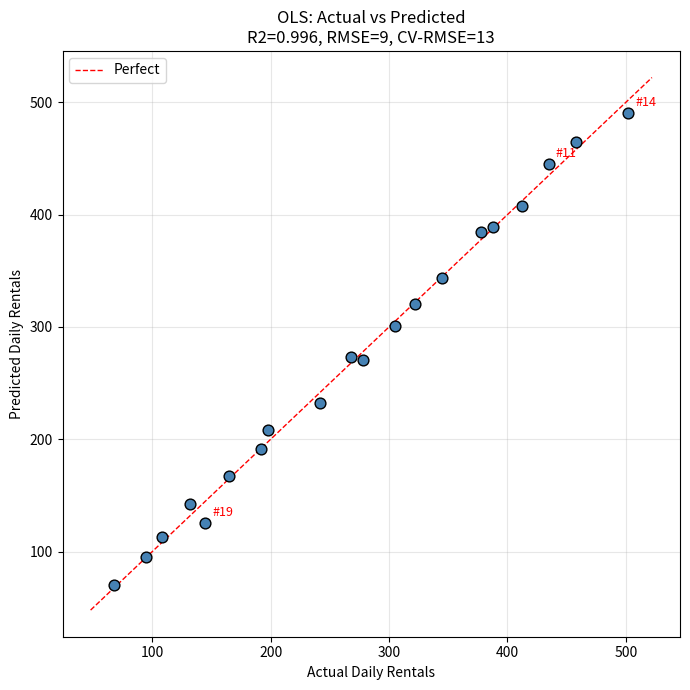
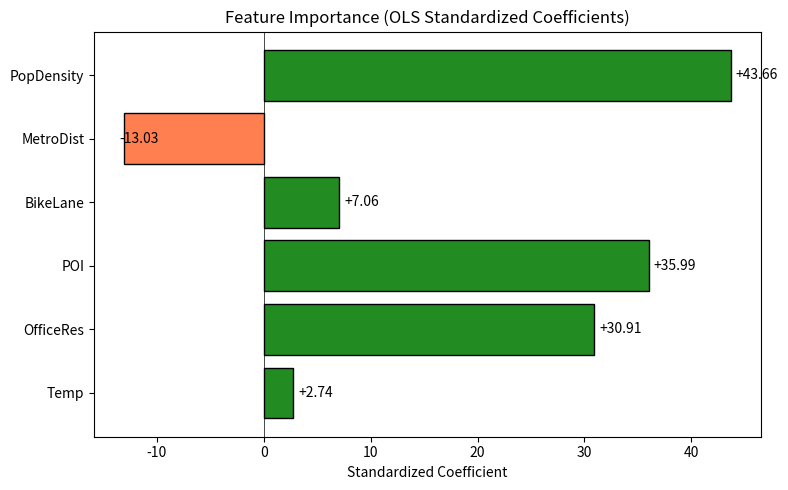
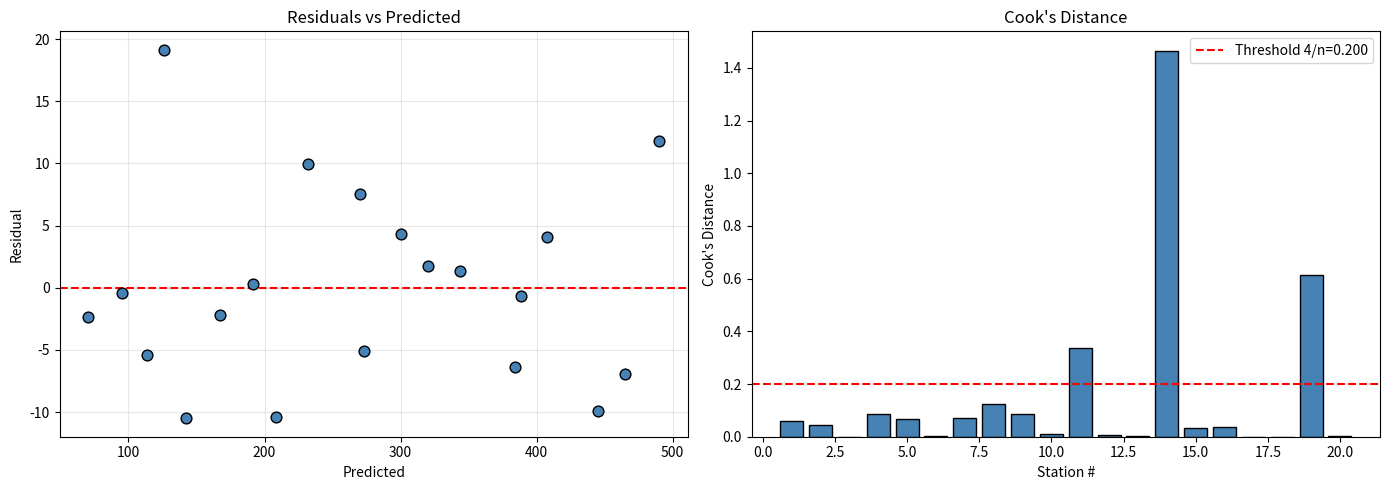

These charts were generated, in order, by the following Python code:
"""
Solver R2: Bike Sharing Demand Prediction
OLS + Lasso + VIF + 5-fold CV + residual analysis
"""
import numpy as np
from scipy import stats
import matplotlib
matplotlib.use('Agg')
import matplotlib.pyplot as plt
import json, os, warnings
warnings.filterwarnings('ignore')

np.random.seed(42)
os.makedirs('artifacts/figures', exist_ok=True)

# ============================================================
# DATA
# ============================================================
raw = [
    [12.5,0.3,3.8,85,2.1,26,412],[8.0,0.8,2.5,52,1.5,24,278],
    [3.2,2.5,1.2,18,0.4,30,95],[14.0,0.2,4.2,92,2.8,25,458],
    [6.5,1.2,2.0,38,1.0,28,198],[10.8,0.5,3.2,68,1.8,22,345],
    [4.5,1.8,1.5,25,0.6,32,132],[11.2,0.4,3.5,75,2.3,27,378],
    [7.0,1.0,2.2,45,1.2,23,242],[2.5,2.8,0.8,12,0.3,33,68],
    [13.5,0.1,4.5,88,2.5,24,435],[9.0,0.6,2.8,58,1.6,26,305],
    [5.0,1.5,1.8,30,0.8,29,165],[15.0,0.3,4.8,95,3.0,25,502],
    [3.8,2.2,1.0,20,0.5,31,108],[8.5,0.9,2.6,55,1.4,21,268],
    [6.0,1.3,1.9,35,0.9,27,192],[12.0,0.4,3.6,80,2.0,26,388],
    [4.0,2.0,1.3,22,0.5,34,145],[10.0,0.7,3.0,62,1.7,25,322],
]

X_raw = np.array([r[:6] for r in raw], dtype=float)
y = np.array([r[6] for r in raw], dtype=float)
feat_names = ['PopDensity','MetroDist','BikeLane','POI','OfficeRes','Temp']
n, p = X_raw.shape
print(f"n={n}, p={p}")

# Standardize
X_mean = X_raw.mean(0)
X_std = X_raw.std(0, ddof=0)
X_std[X_std == 0] = 1
Xs = (X_raw - X_mean) / X_std
X_int = np.column_stack([np.ones(n), Xs])

# ============================================================
# OLS
# ============================================================
print("\n" + "="*60)
print("OLS REGRESSION")
print("="*60)

XtX = X_int.T @ X_int
Xty = X_int.T @ y
beta = np.linalg.solve(XtX, Xty)
y_hat = X_int @ beta
resid = y - y_hat
SS_res = np.sum(resid**2)
SS_tot = np.sum((y - y.mean())**2)
R2 = 1 - SS_res/SS_tot
R2_adj = 1 - (1-R2)*(n-1)/(n-p-1)
MSE = SS_res/(n-p-1)
RMSE = np.sqrt(MSE)

print(f"R2 = {R2:.4f}, Adj-R2 = {R2_adj:.4f}")
print(f"RMSE = {RMSE:.2f}")

# t-tests
var_beta = MSE * np.linalg.inv(XtX).diagonal()
se_beta = np.sqrt(var_beta)
t_vals = beta / se_beta
p_vals = [2*stats.t.sf(abs(t), df=n-p-1) for t in t_vals]

print("\nStandardized Coefficients:")
for i, name in enumerate(feat_names):
    sig = '***' if p_vals[i+1]<0.001 else '**' if p_vals[i+1]<0.01 else '*' if p_vals[i+1]<0.05 else 'ns'
    print(f"  {name:12s}: beta={beta[i+1]:+.3f}, t={t_vals[i+1]:+.3f}, p={p_vals[i+1]:.4f} {sig}")

# ============================================================
# VIF
# ============================================================
print("\n" + "="*60)
print("VIF ANALYSIS")
print("="*60)

vif_list = []
for j in range(p):
    X_oth = np.delete(Xs, j, axis=1)
    X_oth_int = np.column_stack([np.ones(n), X_oth])
    b = np.linalg.lstsq(X_oth_int, Xs[:,j], rcond=None)[0]
    yh = X_oth_int @ b
    R2j = 1 - np.sum((Xs[:,j]-yh)**2)/np.sum((Xs[:,j]-Xs[:,j].mean())**2)
    vif = 1/(1-R2j) if R2j < 1 else float('inf')
    vif_list.append(vif)
    flag = ' ** HIGH' if vif > 10 else ''
    print(f"  {feat_names[j]:12s}: VIF = {vif:.2f}{flag}")

# ============================================================
# 5-FOLD CV
# ============================================================
print("\n" + "="*60)
print("5-FOLD CROSS-VALIDATION")
print("="*60)

np.random.seed(42)
indices = np.random.permutation(n)
folds = np.array_split(indices, 5)
cv_errors = []

for k in range(5):
    test_idx = folds[k]
    train_idx = np.concatenate([folds[j] for j in range(5) if j != k])
    
    Xtr = np.column_stack([np.ones(len(train_idx)), Xs[train_idx]])
    ytr = y[train_idx]
    Xte = np.column_stack([np.ones(len(test_idx)), Xs[test_idx]])
    yte = y[test_idx]
    
    b_cv = np.linalg.lstsq(Xtr, ytr, rcond=None)[0]
    y_pred = Xte @ b_cv
    fold_mse = np.mean((yte - y_pred)**2)
    cv_errors.append(fold_mse)
    print(f"  Fold {k+1}: test={test_idx.tolist()}, MSE={fold_mse:.1f}, RMSE={np.sqrt(fold_mse):.1f}")

CV_RMSE = np.sqrt(np.mean(cv_errors))
print(f"\n5-fold CV RMSE = {CV_RMSE:.2f}")
print(f"Training RMSE  = {RMSE:.2f}")
print(f"Overfitting gap = {CV_RMSE - RMSE:+.2f}")

# ============================================================
# LASSO (coordinate descent)
# ============================================================
print("\n" + "="*60)
print("LASSO REGRESSION")
print("="*60)

def lasso_cd(X, y, lam, max_iter=1000, tol=1e-6):
    """Coordinate descent Lasso."""
    n, p = X.shape
    beta = np.zeros(p)
    for _ in range(max_iter):
        beta_old = beta.copy()
        for j in range(p):
            r = y - X @ beta + X[:,j]*beta[j]
            rho = X[:,j] @ r / n
            z = np.sum(X[:,j]**2) / n
            if z == 0:
                beta[j] = 0
            else:
                beta[j] = np.sign(rho) * max(abs(rho) - lam, 0) / z
        if np.max(np.abs(beta - beta_old)) < tol:
            break
    return beta

# Sweep lambda
lambdas = [0.1, 1, 5, 10, 20, 50, 100]
print("Lambda sweep (standardized, no intercept penalty):")
for lam in lambdas:
    X_lasso = np.column_stack([Xs, np.ones(n)])  # features first, intercept last
    b_lasso = lasso_cd(X_lasso, y, lam)
    y_h = X_lasso @ b_lasso
    R2_l = 1 - np.sum((y-y_h)**2)/SS_tot
    nz = np.sum(np.abs(b_lasso[:p]) > 0.01)
    feats_kept = [feat_names[i] for i in range(p) if abs(b_lasso[i]) > 0.01]
    print(f"  lam={lam:5.1f}: R2={R2_l:.4f}, nonzero={int(nz)}, feats={','.join(feats_kept) if feats_kept else '(none)'}")

# Best Lasso (pick one with good R2 and sparsity)
best_lam = 10
b_lasso_best = lasso_cd(np.column_stack([Xs, np.ones(n)]), y, best_lam)
print(f"\nBest Lasso (lambda={best_lam}):")
for i, name in enumerate(feat_names):
    print(f"  {name:12s}: {b_lasso_best[i]:+.3f}")

# ============================================================
# RESIDUAL ANALYSIS
# ============================================================
print("\n" + "="*60)
print("RESIDUAL ANALYSIS")
print("="*60)

h = np.zeros(n)
for i in range(n):
    h[i] = X_int[i] @ np.linalg.inv(XtX) @ X_int[i]

stud_resid = np.zeros(n)
for i in range(n):
    denom = (n-p-2)
    if denom <= 0:
        s_i = RMSE
    else:
        s_i_sq = (SS_res - resid[i]**2/(1-h[i])) / denom
        s_i = np.sqrt(max(s_i_sq, 0))
    stud_resid[i] = resid[i] / (s_i * np.sqrt(max(1-h[i], 1e-10))) if s_i > 0 else 0

cooks_d = np.zeros(n)
for i in range(n):
    cooks_d[i] = (stud_resid[i]**2 * h[i]) / ((p+1) * max(1-h[i], 1e-10))

threshold_sr = 2.0
threshold_cd = 4.0/n

anomalies = []
print("Anomaly detection (|SR|>2 or Cook's D > 4/n):")
for i in range(n):
    is_anom = abs(stud_resid[i]) > threshold_sr or cooks_d[i] > threshold_cd
    marker = ' *** ANOMALY' if is_anom else ''
    if is_anom or abs(stud_resid[i]) > 1.5:
        print(f"  Station #{i+1}: actual={y[i]:.0f}, pred={y_hat[i]:.0f}, "
              f"resid={resid[i]:+.0f}, SR={stud_resid[i]:+.2f}, CD={cooks_d[i]:.4f}{marker}")
        if is_anom:
            anomalies.append(i)

if not anomalies:
    print("  No anomalies at strict thresholds.")
    # Relax to |SR|>1.5
    for i in range(n):
        if abs(stud_resid[i]) > 1.5:
            anomalies.append(i)
    if anomalies:
        print(f"  Relaxed threshold |SR|>1.5: {len(anomalies)} potential anomalies")
        for i in anomalies:
            print(f"    Station #{i+1}: resid={resid[i]:+.0f}, SR={stud_resid[i]:+.2f}")

# ============================================================
# FEATURE IMPORTANCE (stepwise-like)
# ============================================================
print("\n" + "="*60)
print("FEATURE IMPORTANCE (semi-partial R2)")
print("="*60)

spc2 = np.zeros(p)
for j in range(p):
    X_red = np.delete(Xs, j, axis=1)
    X_red_int = np.column_stack([np.ones(n), X_red])
    b_red = np.linalg.lstsq(X_red_int, y, rcond=None)[0]
    yh_red = X_red_int @ b_red
    SS_res_red = np.sum((y - yh_red)**2)
    spc2[j] = (SS_res_red - SS_res) / SS_tot

rank_spc = np.argsort(spc2)[::-1]
abs_beta = np.abs(beta[1:])
rank_beta = np.argsort(abs_beta)[::-1]

print("By |standardized coefficient|:")
for rank, idx in enumerate(rank_beta):
    print(f"  {rank+1}. {feat_names[idx]}: |beta|={abs_beta[idx]:.3f}")

print("\nBy semi-partial R2:")
for rank, idx in enumerate(rank_spc):
    print(f"  {rank+1}. {feat_names[idx]}: spR2={spc2[idx]:.4f} ({spc2[idx]*100:.1f}%)")

# Forward stepwise
print("\nForward Stepwise Selection:")
selected = []
remaining = list(range(p))
X_cur = np.column_stack([np.ones(n)])
for step in range(p):
    best_j = -1
    best_R2 = -1
    for j in remaining:
        X_try = np.column_stack([X_cur, Xs[:,j]])
        b_try = np.linalg.lstsq(X_try, y, rcond=None)[0]
        yh_try = X_try @ b_try
        R2_try = 1 - np.sum((y-yh_try)**2)/SS_tot
        if R2_try > best_R2:
            best_R2 = R2_try
            best_j = j
    selected.append(best_j)
    remaining.remove(best_j)
    X_cur = np.column_stack([X_cur, Xs[:,best_j]])
    print(f"  Step {step+1}: +{feat_names[best_j]} -> R2={best_R2:.4f}")

# ============================================================
# FIGURES
# ============================================================
print("\n" + "="*60)
print("GENERATING FIGURES")
print("="*60)

# Fig 1: Actual vs Predicted
fig, ax = plt.subplots(figsize=(7, 7))
ax.scatter(y, y_hat, c='steelblue', s=60, edgecolors='black', zorder=3)
lims = [min(y.min(), y_hat.min())-20, max(y.max(), y_hat.max())+20]
ax.plot(lims, lims, 'r--', linewidth=1, label='Perfect')
ax.set_xlabel('Actual Daily Rentals')
ax.set_ylabel('Predicted Daily Rentals')
ax.set_title(f'OLS: Actual vs Predicted\nR2={R2:.3f}, RMSE={RMSE:.0f}, CV-RMSE={CV_RMSE:.0f}')
ax.legend()
ax.grid(True, alpha=0.3)
for i in anomalies:
    ax.annotate(f'#{i+1}', (y[i], y_hat[i]), fontsize=9, color='red',
               xytext=(5,5), textcoords='offset points')
plt.tight_layout()
plt.savefig('artifacts/figures/fig1_actual_vs_predicted.png', dpi=150)
plt.close()
print("Saved fig1")

# Fig 2: Feature importance
fig, ax = plt.subplots(figsize=(8, 5))
colors = ['forestgreen' if beta[i+1]>0 else 'coral' for i in range(p)]
ax.barh([feat_names[i] for i in range(p)][::-1],
       [beta[i+1] for i in range(p)][::-1],
       color=colors[::-1], edgecolor='black')
ax.set_xlabel('Standardized Coefficient')
ax.set_title('Feature Importance (OLS Standardized Coefficients)')
ax.axvline(0, color='black', linewidth=0.5)
for i, (name, val) in enumerate(zip(feat_names[::-1], beta[1:][::-1])):
    ax.text(val + 0.5*np.sign(val), i, f'{val:+.2f}', va='center', fontsize=10)
plt.tight_layout()
plt.savefig('artifacts/figures/fig2_feature_importance.png', dpi=150)
plt.close()
print("Saved fig2")

# Fig 3: Residuals + Cook's D
fig, axes = plt.subplots(1, 2, figsize=(14, 5))
axes[0].scatter(y_hat, resid, c='steelblue', s=60, edgecolors='black', zorder=3)
axes[0].axhline(0, color='red', linestyle='--')
axes[0].set_xlabel('Predicted')
axes[0].set_ylabel('Residual')
axes[0].set_title('Residuals vs Predicted')
axes[0].grid(True, alpha=0.3)

axes[1].bar(range(1, n+1), cooks_d, color='steelblue', edgecolor='black')
axes[1].axhline(threshold_cd, color='red', linestyle='--', label=f'Threshold 4/n={threshold_cd:.3f}')
axes[1].set_xlabel('Station #')
axes[1].set_ylabel("Cook's Distance")
axes[1].set_title("Cook's Distance")
axes[1].legend()
plt.tight_layout()
plt.savefig('artifacts/figures/fig3_residuals_cooks.png', dpi=150)
plt.close()
print("Saved fig3")

# ============================================================
# FROZEN NUMBERS (standard schema)
# ============================================================
frozen = {"numbers": [
    {"id": "r2", "label": "OLS R-squared", "value": round(R2, 4), "tol": 0.0001,
     "source": "solve.py:OLS", "path": "artifacts/solve.py"},
    {"id": "r2_adj", "label": "Adjusted R-squared", "value": round(R2_adj, 4), "tol": 0.0001,
     "source": "solve.py:OLS", "path": "artifacts/solve.py"},
    {"id": "rmse_train", "label": "Training RMSE", "value": round(RMSE, 2), "tol": 0.1,
     "source": "solve.py:OLS", "path": "artifacts/solve.py"},
    {"id": "rmse_cv", "label": "5-fold CV RMSE", "value": round(CV_RMSE, 2), "tol": 0.1,
     "source": "solve.py:5-fold CV", "path": "artifacts/solve.py"},
    {"id": "overfit_gap", "label": "CV-Training RMSE gap", "value": round(CV_RMSE-RMSE, 2), "tol": 0.1,
     "source": "solve.py:CV comparison", "path": "artifacts/solve.py"},
    {"id": "n_anomalies", "label": "Number of anomaly stations", "value": len(anomalies), "tol": 0,
     "source": "solve.py:residual analysis", "path": "artifacts/solve.py"},
]}

for i, name in enumerate(feat_names):
    frozen["numbers"].append({
        "id": f"beta_{name}", "label": f"Standardized coefficient: {name}",
        "value": round(float(beta[i+1]), 4), "tol": 0.001,
        "source": "solve.py:OLS", "path": "artifacts/solve.py"
    })
    frozen["numbers"].append({
        "id": f"vif_{name}", "label": f"VIF: {name}",
        "value": round(float(vif_list[i]), 2), "tol": 0.01,
        "source": "solve.py:VIF", "path": "artifacts/solve.py"
    })
    frozen["numbers"].append({
        "id": f"spc2_{name}", "label": f"Semi-partial R2: {name}",
        "value": round(float(spc2[i]), 4), "tol": 0.001,
        "source": "solve.py:semipartial", "path": "artifacts/solve.py"
    })

# Top feature
top_feat_idx = int(rank_spc[0])
frozen["numbers"].append({
    "id": "top_feature", "label": "Most important feature (by spR2)",
    "value": top_feat_idx, "tol": 0,
    "source": "solve.py:feature ranking", "path": "artifacts/solve.py"
})

# Forward stepwise first feature
frozen["numbers"].append({
    "id": "stepwise_first", "label": "First feature in forward stepwise",
    "value": int(selected[0]), "tol": 0,
    "source": "solve.py:forward stepwise", "path": "artifacts/solve.py"
})

with open('artifacts/frozen_numbers.json', 'w') as f:
    json.dump(frozen, f, indent=2, ensure_ascii=False)
print(f"\nSaved frozen_numbers.json ({len(frozen['numbers'])} entries)")

print("\n" + "="*60)
print("SOLVER COMPLETE")
print("="*60)
